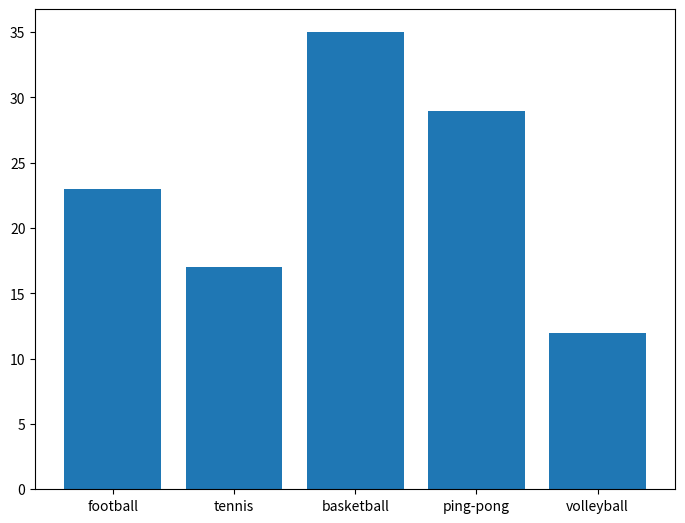

Python code for this plot:
import matplotlib.pyplot as plt
#初始图形对象
fig = plt.figure()
#添加子图区域，其中的参数值含义是[left, bottom, width, height ]
#例如[0.1, 0.1, 0.8, 0.8]，表示从画布 10% 的位置开始绘制, 宽高是画布的 80%。
#我们常用的初始化值是[0,0,1,1]其代表的含义从左上角开始，宽高都是画布的100%
ax = fig.add_axes([0,0,1,1])
langs = ['football', 'tennis', 'basketball', 'ping-pong', 'volleyball']
students = [23,17,35,29,12]
#绘制柱状图
ax.bar(langs,students)
plt.show()